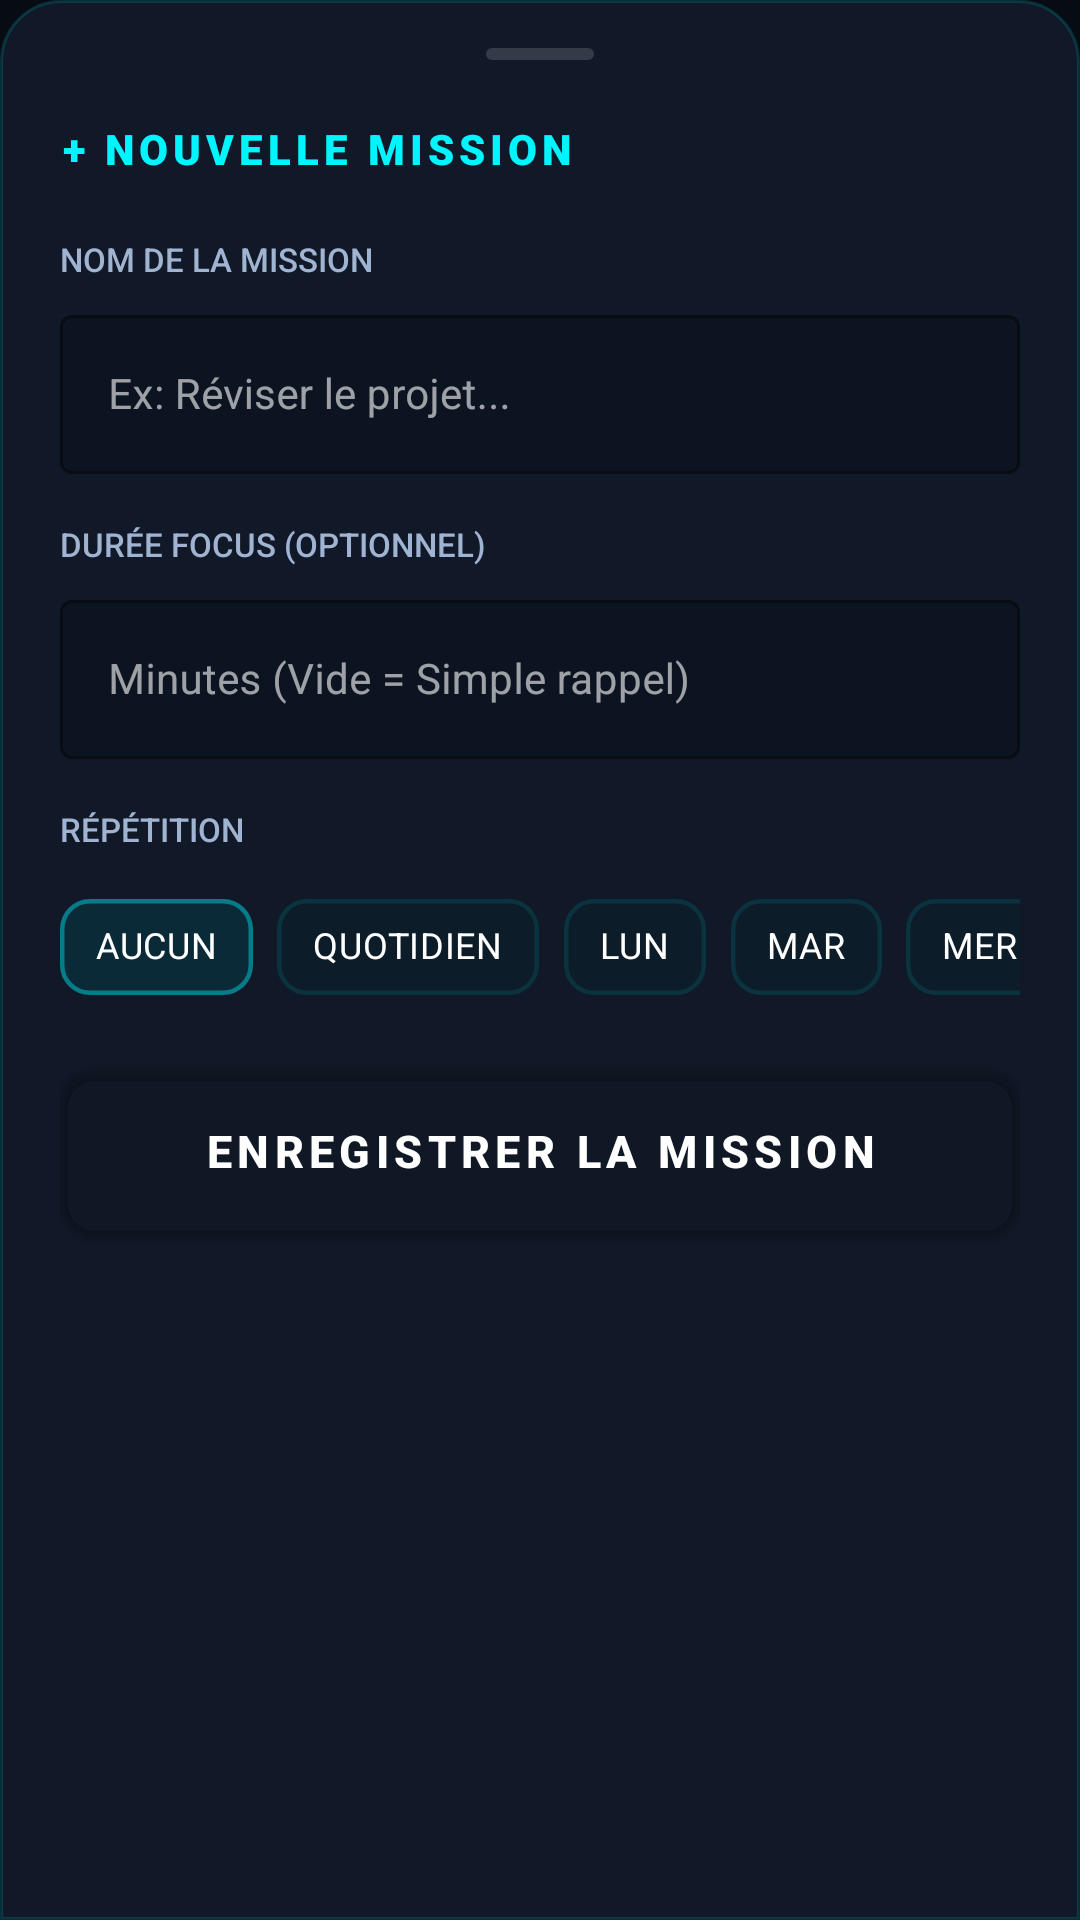

This screen was rendered from an Android layout file. Write that file and the resources it references.
<!-- AndroidManifest.xml: application theme Theme.FocusZone -->
<!-- res/layout/bottom_sheet_add_task.xml -->
<?xml version="1.0" encoding="utf-8"?>
<LinearLayout
    xmlns:android="http://schemas.android.com/apk/res/android"
    xmlns:app="http://schemas.android.com/apk/res-auto"
    android:layout_width="match_parent"
    android:layout_height="wrap_content"
    android:orientation="vertical"
    android:background="@drawable/bg_bottom_sheet"
    android:paddingStart="20dp"
    android:paddingEnd="20dp"
    android:paddingTop="16dp"
    android:paddingBottom="40dp">

    <View
        android:layout_width="36dp"
        android:layout_height="4dp"
        android:background="@drawable/bg_bottom_handle"
        android:layout_gravity="center_horizontal"
        android:layout_marginBottom="20dp"/>

    <TextView
        android:id="@+id/tvSheetTitle"
        android:layout_width="wrap_content"
        android:layout_height="wrap_content"
        android:text="+ NOUVELLE MISSION"
        android:fontFamily="sans-serif-black"
        android:textSize="14sp"
        android:textColor="@color/neon_cyan"
        android:letterSpacing="0.12"
        android:layout_marginBottom="20dp"/>

    <TextView
        android:layout_width="wrap_content"
        android:layout_height="wrap_content"
        android:text="NOM DE LA MISSION"
        android:fontFamily="sans-serif-medium"
        android:textSize="11sp"
        android:textColor="@color/text_muted"
        android:layout_marginBottom="6dp"/>

    <com.google.android.material.textfield.TextInputLayout
        android:layout_width="match_parent"
        android:layout_height="wrap_content"
        style="@style/Widget.MaterialComponents.TextInputLayout.OutlinedBox"
        android:layout_marginBottom="16dp"
        app:boxStrokeColor="@color/neon_cyan"
        app:boxBackgroundColor="#0D1421">

        <com.google.android.material.textfield.TextInputEditText
            android:id="@+id/etTaskName"
            android:layout_width="match_parent"
            android:layout_height="wrap_content"
            android:hint="Ex: Réviser le projet..."
            android:textColor="@color/white"
            android:textSize="14sp"
            android:inputType="textCapSentences"/>

    </com.google.android.material.textfield.TextInputLayout>

    <TextView
        android:layout_width="wrap_content"
        android:layout_height="wrap_content"
        android:text="DURÉE FOCUS (OPTIONNEL)"
        android:fontFamily="sans-serif-medium"
        android:textSize="11sp"
        android:textColor="@color/text_muted"
        android:layout_marginBottom="6dp"/>

    <com.google.android.material.textfield.TextInputLayout
        android:layout_width="match_parent"
        android:layout_height="wrap_content"
        style="@style/Widget.MaterialComponents.TextInputLayout.OutlinedBox"
        android:layout_marginBottom="16dp"
        app:boxStrokeColor="@color/neon_cyan"
        app:boxBackgroundColor="#0D1421">

        <com.google.android.material.textfield.TextInputEditText
            android:id="@+id/etCustomFocus"
            android:layout_width="match_parent"
            android:layout_height="wrap_content"
            android:hint="Minutes (Vide = Simple rappel)"
            android:textColor="@color/white"
            android:textSize="14sp"
            android:inputType="number"/>

    </com.google.android.material.textfield.TextInputLayout>

    <TextView
        android:layout_width="wrap_content"
        android:layout_height="wrap_content"
        android:text="RÉPÉTITION"
        android:fontFamily="sans-serif-medium"
        android:textSize="11sp"
        android:textColor="@color/text_muted"
        android:layout_marginBottom="8dp"/>

    <HorizontalScrollView
        android:layout_width="match_parent"
        android:layout_height="wrap_content"
        android:scrollbars="none"
        android:layout_marginBottom="16dp">

        <com.google.android.material.chip.ChipGroup
            android:id="@+id/chipGroupRepeat"
            android:layout_width="wrap_content"
            android:layout_height="wrap_content"
            app:singleSelection="true">

            <com.google.android.material.chip.Chip android:id="@+id/chipRepeatNone" android:layout_width="wrap_content" android:layout_height="wrap_content" style="@style/RepeatChip" android:text="AUCUN" android:checked="true"/>
            <com.google.android.material.chip.Chip android:id="@+id/chipRepeatDaily" android:layout_width="wrap_content" android:layout_height="wrap_content" style="@style/RepeatChip" android:text="QUOTIDIEN"/>
            <com.google.android.material.chip.Chip android:id="@+id/chipMon" android:layout_width="wrap_content" android:layout_height="wrap_content" style="@style/RepeatChip" android:text="LUN"/>
            <com.google.android.material.chip.Chip android:id="@+id/chipTue" android:layout_width="wrap_content" android:layout_height="wrap_content" style="@style/RepeatChip" android:text="MAR"/>
            <com.google.android.material.chip.Chip android:id="@+id/chipWed" android:layout_width="wrap_content" android:layout_height="wrap_content" style="@style/RepeatChip" android:text="MER"/>
            <com.google.android.material.chip.Chip android:id="@+id/chipThu" android:layout_width="wrap_content" android:layout_height="wrap_content" style="@style/RepeatChip" android:text="JEU"/>
            <com.google.android.material.chip.Chip android:id="@+id/chipFri" android:layout_width="wrap_content" android:layout_height="wrap_content" style="@style/RepeatChip" android:text="VEN"/>
            <com.google.android.material.chip.Chip android:id="@+id/chipSat" android:layout_width="wrap_content" android:layout_height="wrap_content" style="@style/RepeatChip" android:text="SAM"/>
            <com.google.android.material.chip.Chip android:id="@+id/chipSun" android:layout_width="wrap_content" android:layout_height="wrap_content" style="@style/RepeatChip" android:text="DIM"/>
            <com.google.android.material.chip.Chip android:id="@+id/chipRepeatSpecific" android:layout_width="wrap_content" android:layout_height="wrap_content" style="@style/RepeatChip" android:text="DATE…"/>

        </com.google.android.material.chip.ChipGroup>
    </HorizontalScrollView>

    <LinearLayout
        android:id="@+id/layoutTimePicker"
        android:layout_width="match_parent"
        android:layout_height="wrap_content"
        android:orientation="horizontal"
        android:gravity="center_vertical"
        android:background="@drawable/bg_stat_cell"
        android:padding="12dp"
        android:layout_marginBottom="16dp"
        android:visibility="gone">

        <TextView
            android:id="@+id/tvSelectedTime"
            android:layout_width="0dp"
            android:layout_weight="1"
            android:layout_height="wrap_content"
            android:text="09:00"
            android:textColor="@color/white"
            android:textStyle="bold"
            android:textSize="14sp"/>

        <TextView
            android:id="@+id/btnPickTime"
            android:layout_width="wrap_content"
            android:layout_height="wrap_content"
            android:text="MODIFIER L'HEURE"
            android:textColor="@color/neon_cyan"
            android:textSize="11sp"
            android:textStyle="bold"/>
    </LinearLayout>

    <LinearLayout
        android:id="@+id/layoutDatePicker"
        android:layout_width="match_parent"
        android:layout_height="wrap_content"
        android:orientation="horizontal"
        android:gravity="center_vertical"
        android:background="@drawable/bg_stat_cell"
        android:padding="12dp"
        android:layout_marginBottom="24dp"
        android:visibility="gone">

        <TextView
            android:id="@+id/tvSelectedDate"
            android:layout_width="0dp"
            android:layout_weight="1"
            android:layout_height="wrap_content"
            android:text="Choisir une date..."
            android:textColor="@color/text_muted"
            android:textSize="14sp"/>

        <TextView
            android:id="@+id/btnPickDate"
            android:layout_width="wrap_content"
            android:layout_height="wrap_content"
            android:text="CALENDRIER"
            android:textColor="@color/neon_cyan"
            android:textSize="11sp"
            android:textStyle="bold"/>
    </LinearLayout>

    <com.google.android.material.button.MaterialButton
        android:id="@+id/btnCreateTask"
        style="@style/ButtonPrimary"
        android:layout_width="match_parent"
        android:layout_height="56dp"
        android:text="ENREGISTRER LA MISSION"
        android:textColor="@color/white" />

</LinearLayout>
<!-- resources referenced by this layout -->
<resources>
  <color name="neon_cyan">#00F5FF</color>
  <color name="text_muted">#A0B3D1</color>
  <color name="white">#FFFFFF</color>
  <!-- drawable bg_bottom_handle (drawable) -->
  <?xml version="1.0" encoding="utf-8"?>
  <shape xmlns:android="http://schemas.android.com/apk/res/android"
      android:shape="rectangle">
      <solid android:color="#26FFFFFF"/>
      <corners android:radius="2dp"/>
  </shape>
  <!-- drawable bg_bottom_sheet (drawable) -->
  <?xml version="1.0" encoding="utf-8"?>
  <shape xmlns:android="http://schemas.android.com/apk/res/android"
      android:shape="rectangle">
      <solid android:color="#111827"/>
      <stroke android:width="1dp" android:color="#2600F5FF"/>
      <corners android:topLeftRadius="20dp" android:topRightRadius="20dp"/>
  </shape>
  <!-- drawable bg_stat_cell (drawable) -->
  <?xml version="1.0" encoding="utf-8"?>
  <shape xmlns:android="http://schemas.android.com/apk/res/android"
      android:shape="rectangle">
      <solid android:color="@color/bg_card"/>
      <stroke android:width="1dp" android:color="#0A00F5FF"/>
  </shape>
  <style name="ButtonPrimary" parent="Widget.MaterialComponents.Button">
          
          <item name="android:textColor">@color/white</item>
          <item name="android:textSize">15sp</item>
          <item name="android:textStyle">bold</item>
          <item name="android:letterSpacing">0.12</item>
          <item name="cornerRadius">14dp</item>
          <item name="backgroundTint">@color/transparent</item>
          <item name="android:background">@drawable/bg_btn_primary</item>
      </style>
  <style name="RepeatChip" parent="Widget.MaterialComponents.Chip.Choice">
          <item name="android:textColor">@color/white</item>
          <item name="android:textSize">12sp</item>
          <item name="android:textStyle">bold</item>
          <item name="chipBackgroundColor">@color/chip_bg_selector</item>
          <item name="chipStrokeColor">@color/chip_stroke_selector</item>
          <item name="chipStrokeWidth">1.5dp</item>
          <item name="chipCornerRadius">10dp</item>
          <item name="checkedIconVisible">false</item>
      </style>
  <style name="Theme.FocusZone" parent="Theme.MaterialComponents.DayNight.NoActionBar">
          <item name="colorPrimary">@color/neon_cyan</item>
          <item name="colorPrimaryVariant">@color/neon_purple</item>
          <item name="colorOnPrimary">@color/bg_deep</item>
          <item name="colorSecondary">@color/neon_purple</item>
          <item name="colorOnSecondary">@color/bg_deep</item>
          <item name="colorSurface">@color/bg_card</item>
          <item name="colorOnSurface">@color/text_primary</item>
          <item name="android:colorBackground">@color/bg_deep</item>
          <item name="android:statusBarColor">@color/bg_deep</item>
          <item name="android:navigationBarColor">@color/bg_card</item>
          <item name="android:windowLightStatusBar">false</item>
          <item name="android:textColorPrimary">@color/text_primary</item>
          <item name="android:textColorSecondary">@color/text_muted</item>
      </style>
  <color name="bg_card">#0D1421</color>
  <color name="transparent">#00000000</color>
  <!-- drawable bg_btn_primary (drawable) -->
  <?xml version="1.0" encoding="utf-8"?>
  <shape xmlns:android="http://schemas.android.com/apk/res/android"
      android:shape="rectangle">
      <gradient
          android:type="linear"
          android:angle="135"
          android:startColor="#00F5FF"
          android:endColor="#BF00FF"/>
      <corners android:radius="12dp"/>
  </shape>
  <color name="neon_purple">#BF00FF</color>
  <color name="bg_deep">#070B14</color>
  <color name="text_primary">#FFFFFF</color>
</resources>
